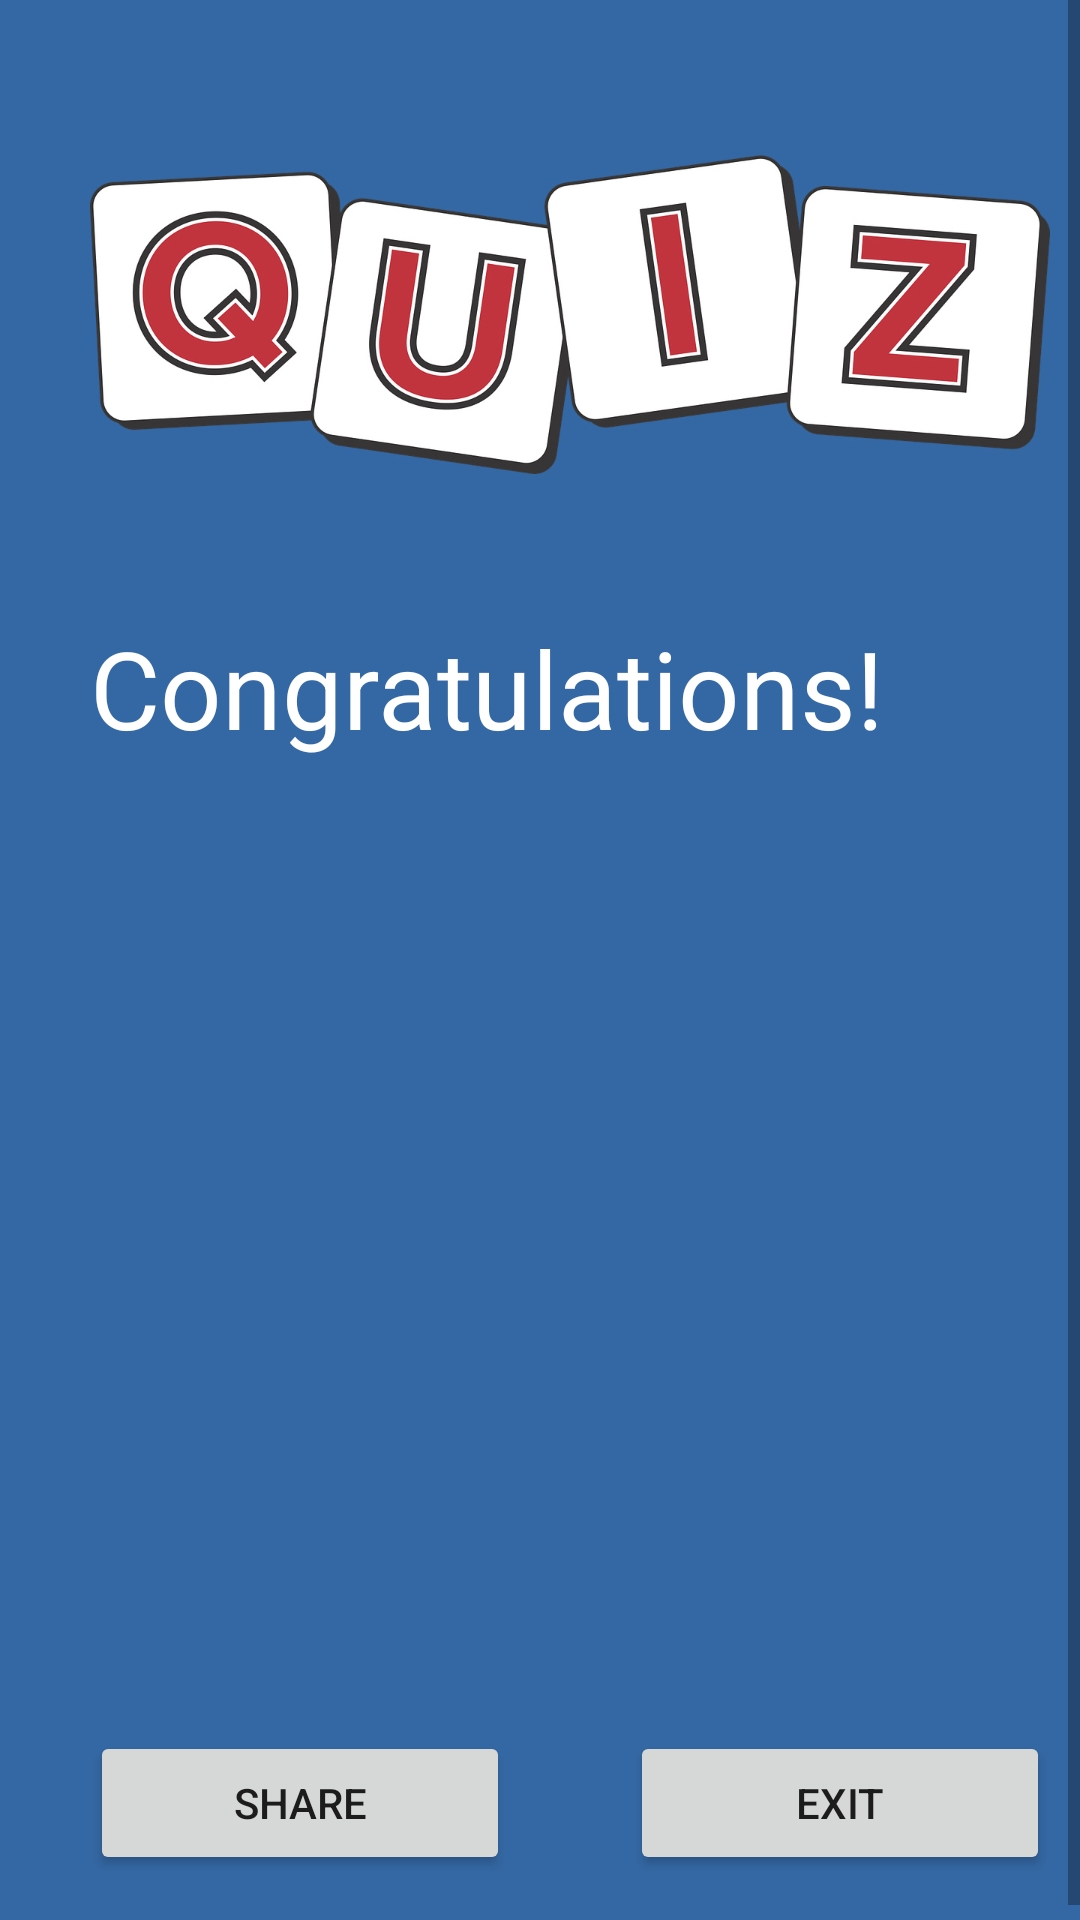

This screen was rendered from an Android layout file. Write that file and the resources it references.
<!-- AndroidManifest.xml: application theme AppTheme -->
<!-- res/layout/activity_end.xml -->
<?xml version="1.0" encoding="utf-8"?>

<ScrollView xmlns:android="http://schemas.android.com/apk/res/android"
    xmlns:app="http://schemas.android.com/apk/res-auto"
    xmlns:tools="http://schemas.android.com/tools"
    android:layout_width="match_parent"
    android:layout_height="match_parent"
    android:background="#3468a4"
    android:fillViewport="true"
    tools:context="com.example.android.quizapp.end">

    <LinearLayout
        android:layout_width="match_parent"
        android:layout_height="wrap_content"
        android:layout_marginLeft="10dp"
        android:layout_marginRight="10dp"
        android:layout_marginTop="5dp"
        android:orientation="vertical"
        android:paddingLeft="20dp"
        android:paddingRight="20dp">

        <ImageView
            android:layout_width="wrap_content"
            android:layout_height="200dp"
            android:src="@drawable/firspage" />

        <TextView

            android:layout_width="match_parent"
            android:layout_height="wrap_content"
            android:fontFamily="sans-serif"
            android:text="@string/congrats"
            android:textColor="#fff"
            android:textSize="36sp" />

        <TextView
            android:id="@+id/endscore"
            android:layout_width="match_parent"
            android:layout_height="wrap_content"
            android:fontFamily="sans-serif"
            android:textColor="#fff"
            android:textSize="24sp" />

        <RelativeLayout
            android:layout_width="match_parent"
            android:layout_height="match_parent">

            <LinearLayout
                android:layout_width="match_parent"
                android:layout_height="wrap_content"
                android:layout_alignParentBottom="true">

                <Button
                    android:id="@+id/exit"
                    android:layout_width="wrap_content"
                    android:layout_height="wrap_content"
                    android:layout_gravity="center_horizontal"
                    android:layout_marginBottom="20dp"
                    android:layout_marginRight="20dp"
                    android:layout_weight="1"
                    android:onClick="quizShare"
                    android:text="@string/share" />

                <Button
                    android:layout_width="wrap_content"
                    android:layout_height="wrap_content"
                    android:layout_gravity="center_horizontal"
                    android:layout_marginBottom="20dp"
                    android:layout_marginLeft="20dp"
                    android:layout_weight="1"
                    android:onClick="quizExit"
                    android:text="@string/exitapp" />
            </LinearLayout>
        </RelativeLayout>
    </LinearLayout>

</ScrollView>
<!-- resources referenced by this layout -->
<resources>
  <!-- drawable firspage: jpg bitmap (drawable, 102584 bytes) -->
  <string name="congrats">Congratulations!</string>
  <string name="exitapp">Exit</string>
  <string name="share">Share</string>
  <style name="AppTheme" parent="Theme.AppCompat.Light.DarkActionBar">
          
          <item name="colorPrimary">#3468a4</item>
          <item name="colorPrimaryDark">#fff</item>
          <item name="colorAccent">#fff</item>
  
  
      </style>
</resources>
